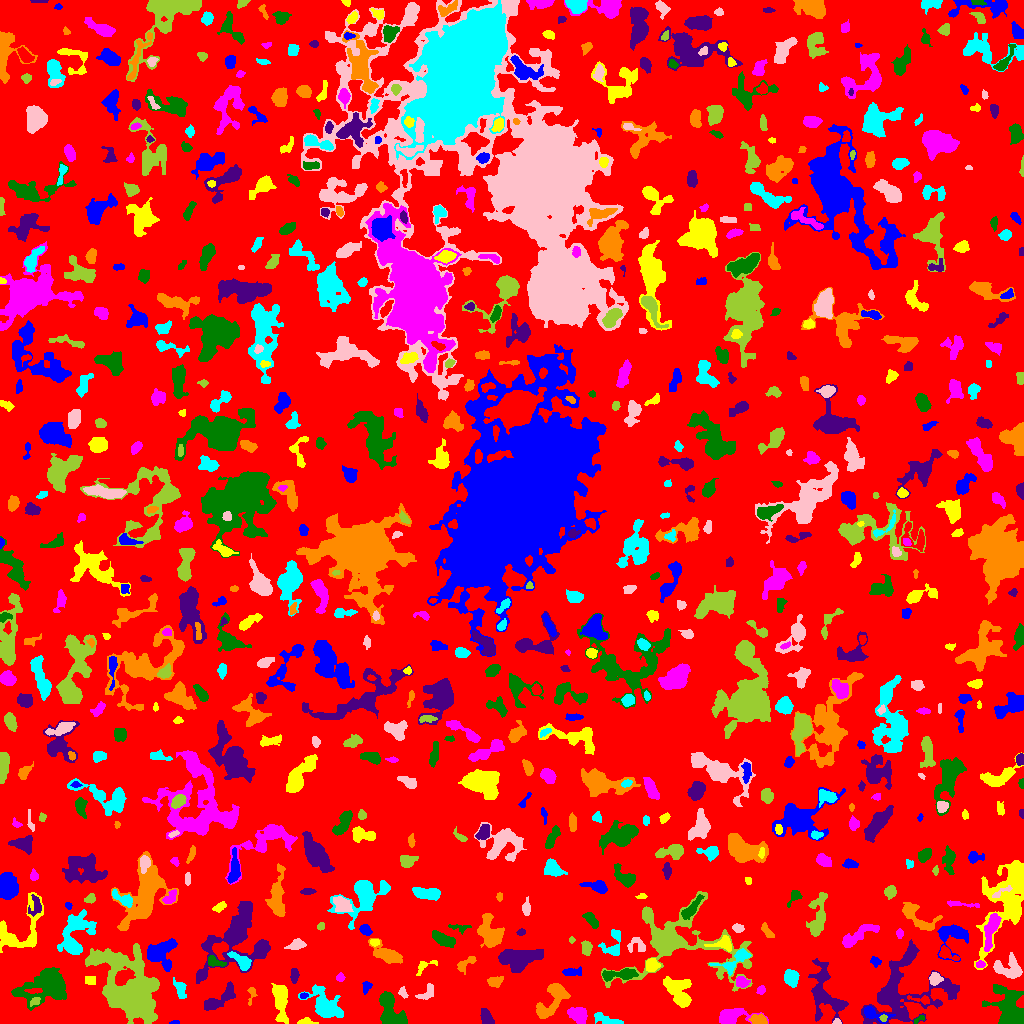

Values plotted in this chart, from the file beside it:
ID, X, Y, A, B, theta, total_flux, mu_max, mu_median, mu_mean, R_fwhm, R_e, R10, R90, x_start, x_end, y_start, y_end, area, greylevel
0, 506.8, 505.8, 302, 291.8, -0.2038, 1085151, 11.0, 1.0, 1.442, 33.76, 221.2, 84.06, 367.5, 0, 1023, 0, 1023, 752507, 1.442
1, 174.9, 0.7714, 2.18, 0.8222, 0.05999, 35.0, 3.0, 1.0, 0.9459, 1.693, 1.596, 0.5642, 2.585, 169, 179, 0, 3, 37, 4.946
2, 305, 1.435, 2.865, 1.309, 0.04441, 246.0, 9.0, 2.0, 2.703, 2.646, 2.257, 0.7979, 3.785, 297, 318, 0, 6, 91, 6.703
3, 730.2, 6.639, 7.43, 3.585, 0.1373, 2325, 18.0, 5.0, 5.992, 5.863, 5.232, 2.034, 8.777, 719, 768, 0, 15, 388, 8.992
4, 918.2, 3.695, 3.57, 1.302, 0.5525, 95.0, 4.0, 2.0, 1.696, 3.141, 2.326, 0.7979, 3.656, 914, 924, 0, 8, 56, 6.696
5, 486.9, 4.281, 3.693, 2.338, -1.161, 853.0, 17.0, 4.0, 4.988, 3.523, 3.385, 1.262, 5.614, 480, 494, 0, 15, 171, 8.988
6, 758.4, 3.27, 3.824, 2.334, -0.1313, 551.0, 9.0, 3.0, 3.578, 3.949, 3.656, 1.382, 5.809, 748, 767, 0, 10, 154, 8.578
7, 607, 3.448, 8.303, 1.921, -0.2855, 232.0, 3.0, 1.0, 1.166, 4.687, 4.029, 1.493, 6.333, 594, 623, 0, 11, 199, 5.166
8, 836.6, 1.456, 2.02, 1.358, 0.03501, 90.0, 4.0, 2.0, 2.093, 3.038, 1.954, 0.7979, 3.09, 832, 841, 0, 5, 43, 7.093
9, 883.4, 5.286, 1.744, 1.6, 1.526, 105.0, 4.0, 2.0, 2.143, 3.192, 2.111, 0.7979, 3.385, 879, 887, 2, 9, 49, 11.14
10, 38.89, 3.657, 2.708, 2.21, -1.524, 207.0, 4.0, 2.0, 1.953, 4.549, 3.141, 1.262, 4.583, 34, 44, 0, 10, 106, 6.953
11, 873.4, 10.04, 7.614, 2.922, -0.3402, 567.0, 7.0, 2.0, 2.662, 4.334, 4.222, 1.596, 6.933, 864, 895, 0, 17, 213, 8.662
12, 280.9, 23.76, 9.534, 3.11, -1.503, 1661, 11.0, 3.0, 3.651, 5.585, 5.863, 2.257, 10.05, 271, 288, 0, 40, 455, 6.651
13, 578.4, 9.077, 4.701, 3.437, -0.5681, 1010, 8.0, 4.0, 3.755, 6.652, 5.015, 1.954, 7.858, 567, 587, 0, 16, 269, 6.755
14, 392.4, 9.011, 10.49, 4.954, -1.058, 1877, 13.0, 3.0, 3.352, 4.687, 6.155, 2.185, 10.63, 379, 407, 0, 32, 560, 7.352
15, 824.6, 29.27, 15.08, 7.875, -1.264, 2127, 7.0, 2.0, 2.462, 7.548, 8.903, 3.241, 14.27, 808, 848, 0, 65, 864, 5.462
16, 550.9, 22.08, 12.2, 5.063, 0.8732, 1663, 9.0, 3.0, 3.051, 5.352, 7.159, 2.523, 11.45, 536, 570, 5, 40, 545, 6.051
17, 325, 17.97, 9.668, 5.611, -0.7301, 3327, 13.0, 4.0, 5.056, 7.506, 7.777, 2.985, 12.67, 298, 343, 6, 39, 658, 7.056
18, 426.6, 30.05, 5.275, 2.849, 0.6659, 351.0, 5.0, 2.0, 2.194, 4.297, 4.068, 1.596, 6.155, 415, 433, 24, 40, 160, 6.194
19, 34.8, 21.78, 2.752, 1.885, 0.5712, 125.0, 3.0, 2.0, 1.623, 3.613, 2.877, 1.128, 4.406, 30, 40, 17, 26, 77, 7.623
20, 921.4, 23.76, 6.322, 1.785, -0.1524, 164.0, 3.0, 1.0, 1.451, 3.656, 3.29, 1.262, 5.441, 907, 929, 19, 28, 113, 7.451
21, 303.4, 27.62, 1.7, 1.324, 0.1115, 47.0, 2.0, 1.0, 1.0, 3.192, 1.871, 0.7979, 2.932, 300, 308, 25, 31, 47, 7.0
22, 678.6, 31.14, 8.761, 5.076, -1.028, 1744, 8.0, 3.0, 3.177, 8.33, 6.979, 2.646, 11.06, 663, 691, 16, 47, 549, 7.177
23, 760.9, 33.03, 2.007, 1.673, 0.4747, 159.0, 6.0, 2.0, 2.239, 2.985, 2.257, 0.7979, 3.7, 756, 765, 29, 38, 71, 6.239
24, 46.1, 36.58, 13.9, 8.248, 0.2274, 3624, 8.0, 3.0, 3.221, 11.48, 10.51, 3.989, 16.71, 11, 66, 13, 56, 1125, 6.221
25, 218.5, 23.58, 10.54, 3.171, 0.6189, 1167, 9.0, 3.0, 3.071, 4.514, 5.726, 2.111, 9.491, 204, 235, 13, 42, 380, 6.071
26, 251.4, 29.34, 4.856, 1.943, 1.425, 166.0, 4.0, 2.0, 1.747, 4.107, 3.141, 1.128, 4.951, 247, 257, 18, 36, 95, 4.747
27, 180.3, 34.4, 4.681, 2.437, -1.181, 349.0, 5.0, 2.0, 2.017, 4.146, 3.868, 1.493, 6.555, 173, 186, 25, 46, 173, 6.017
28, 402.6, 30.55, 2.593, 1.572, -0.8894, 129.0, 5.0, 2.0, 1.654, 2.257, 2.394, 0.7979, 3.909, 398, 408, 25, 37, 78, 6.654
29, 679.4, 81.23, 31.86, 18.56, -0.1656, 6119, 9.0, 2.0, 2.492, 10.14, 14.06, 5.046, 23.99, 601, 752, 32, 132, 2455, 5.492
30, 859.3, 30.4, 3.904, 1.337, -0.5567, 135.0, 5.0, 2.0, 1.731, 2.185, 2.646, 0.9772, 4.222, 853, 866, 25, 35, 78, 5.731
31, 366.1, 36.48, 3.186, 1.974, 1.26, 137.0, 3.0, 1.0, 1.473, 3.7, 3.09, 1.128, 4.787, 362, 372, 29, 42, 93, 5.473
32, 90.24, 43.5, 3.038, 2.027, -8.878520497662897e-14, 168.0, 3.0, 2.0, 1.75, 4.514, 3.241, 1.262, 4.754, 85, 95, 39, 47, 96, 5.75
33, 741.1, 41.63, 2.898, 2.495, -0.228, 449.0, 7.0, 3.0, 3.376, 4.37, 3.385, 1.382, 5.352, 736, 750, 36, 47, 133, 8.376
34, 1010, 14.05, 10.96, 6.851, -1.187, 4352, 12.0, 5.0, 4.962, 11.06, 8.992, 3.568, 14.05, 982, 1023, 0, 39, 877, 7.962
35, 901.7, 33.63, 21.67, 17.21, 0.5571, 6098, 13.0, 2.0, 3.005, 6.794, 12.78, 4.297, 21.66, 861, 959, 0, 84, 2029, 6.005
36, 494.3, 41.85, 3.708, 2.47, 0.2415, 390.0, 6.0, 2.0, 2.69, 4.787, 3.656, 1.493, 5.781, 487, 503, 36, 47, 145, 6.69
37, 790.7, 45.49, 3.499, 3.026, -1.338, 817.0, 9.0, 3.0, 3.697, 5.14, 4.184, 1.693, 6.555, 784, 799, 36, 54, 221, 7.697
38, 935, 44.66, 2.858, 2.755, 0.001192, 405.0, 6.0, 3.0, 2.893, 4.918, 3.568, 1.382, 5.557, 929, 943, 38, 51, 140, 7.893
39, 132.8, 27.65, 16.29, 9.601, -1.016, 31162, 90.0, 5.0, 11.25, 7.611, 9.608, 3.432, 23.12, 85, 159, 0, 80, 2771, 13.25
40, 460.3, 31.82, 10.28, 3.182, 0.6082, 1003, 6.0, 2.0, 2.44, 7.313, 6.358, 2.394, 9.885, 448, 479, 19, 45, 411, 5.44
41, 571.5, 51.5, 5.324, 1.957, 0.02758, 243.0, 3.0, 2.0, 1.699, 5.109, 3.868, 1.596, 5.917, 562, 581, 48, 57, 143, 5.699
42, 424.6, 57.77, 6.306, 2.373, 0.5335, 149.0, 3.0, 1.0, 1.146, 3.432, 3.141, 1.128, 5.202, 416, 437, 48, 63, 130, 6.146
43, 340.3, 45.96, 2.085, 1.961, 0.8032, 208.0, 5.0, 3.0, 3.104, 3.7, 2.646, 1.128, 3.989, 336, 345, 42, 51, 67, 6.104
44, 621, 49, 9.487, 2.32, 0.07152, 1055, 10.0, 3.0, 3.47, 5.352, 4.886, 1.784, 8.117, 602, 638, 42, 55, 304, 8.47
45, 294.4, 47.63, 3.22, 1.577, 1.504, 292.0, 9.0, 2.0, 2.584, 2.585, 2.821, 0.9772, 4.618, 290, 299, 40, 55, 113, 6.584
46, 465.8, 60, 5.949, 2.348, 0.6112, 409.0, 7.0, 2.0, 2.54, 3.613, 3.827, 1.493, 6.05, 457, 476, 49, 67, 161, 6.54
47, 736, 63.87, 9.751, 3.79, 0.5619, 998.0, 10.0, 3.0, 3.251, 4.618, 5.046, 1.784, 8.444, 709, 751, 48, 75, 307, 8.251
48, 1009, 55.64, 7.722, 5.594, -0.2192, 1076, 7.0, 2.0, 2.697, 5.89, 6.129, 2.394, 9.739, 993, 1022, 45, 71, 399, 5.697
49, 115.3, 61.04, 3.371, 2.272, -0.2974, 256.0, 5.0, 2.0, 2.327, 3.827, 3.09, 1.262, 5.078, 106, 122, 56, 67, 110, 9.327
50, 482.2, 55.82, 2.521, 1.734, 0.4061, 174.0, 5.0, 2.0, 2.0, 3.141, 2.646, 0.9772, 4.184, 476, 487, 51, 61, 87, 6.0
51, 875.4, 62.18, 2.675, 2.107, -0.5956, 117.0, 3.0, 1.0, 1.315, 3.338, 2.877, 0.9772, 4.514, 870, 881, 56, 67, 89, 5.315
52, 651.9, 58.49, 3.135, 3.012, 0.1141, 721.0, 9.0, 4.0, 4.506, 4.442, 3.827, 1.596, 6.18, 646, 660, 52, 65, 160, 8.506
53, 980.3, 59.01, 2.177, 1.61, -0.007771, 216.0, 7.0, 3.0, 3.375, 3.038, 2.394, 0.9772, 3.785, 976, 985, 56, 63, 64, 9.375
54, 214.9, 61.23, 4.875, 2.088, -0.2894, 447.0, 6.0, 3.0, 3.193, 5.382, 3.827, 1.493, 5.836, 208, 226, 57, 68, 140, 8.193
55, 517.9, 65.22, 10.59, 4.638, 0.09104, 3385, 12.0, 4.0, 4.761, 9.356, 8.176, 3.241, 12.87, 498, 543, 51, 74, 711, 7.761
56, 387.4, 68.63, 7.9, 3.544, -0.454, 1545, 9.0, 3.0, 3.941, 6.84, 5.836, 2.326, 9.591, 368, 402, 60, 85, 392, 7.941
57, 242.4, 61.08, 5.251, 2.736, -0.711, 554.0, 8.0, 2.0, 2.388, 3.989, 3.909, 1.493, 6.864, 227, 251, 53, 72, 232, 8.388
58, 636.1, 78.02, 5.094, 3.964, -0.1392, 384.0, 5.0, 2.0, 2.207, 4.442, 4.297, 1.596, 6.531, 627, 645, 71, 86, 174, 5.207
59, 586.1, 75.37, 3.391, 2.391, -1.493, 324.0, 5.0, 2.0, 2.365, 4.37, 3.7, 1.382, 5.614, 581, 592, 68, 83, 137, 6.365
... 718 more rows
